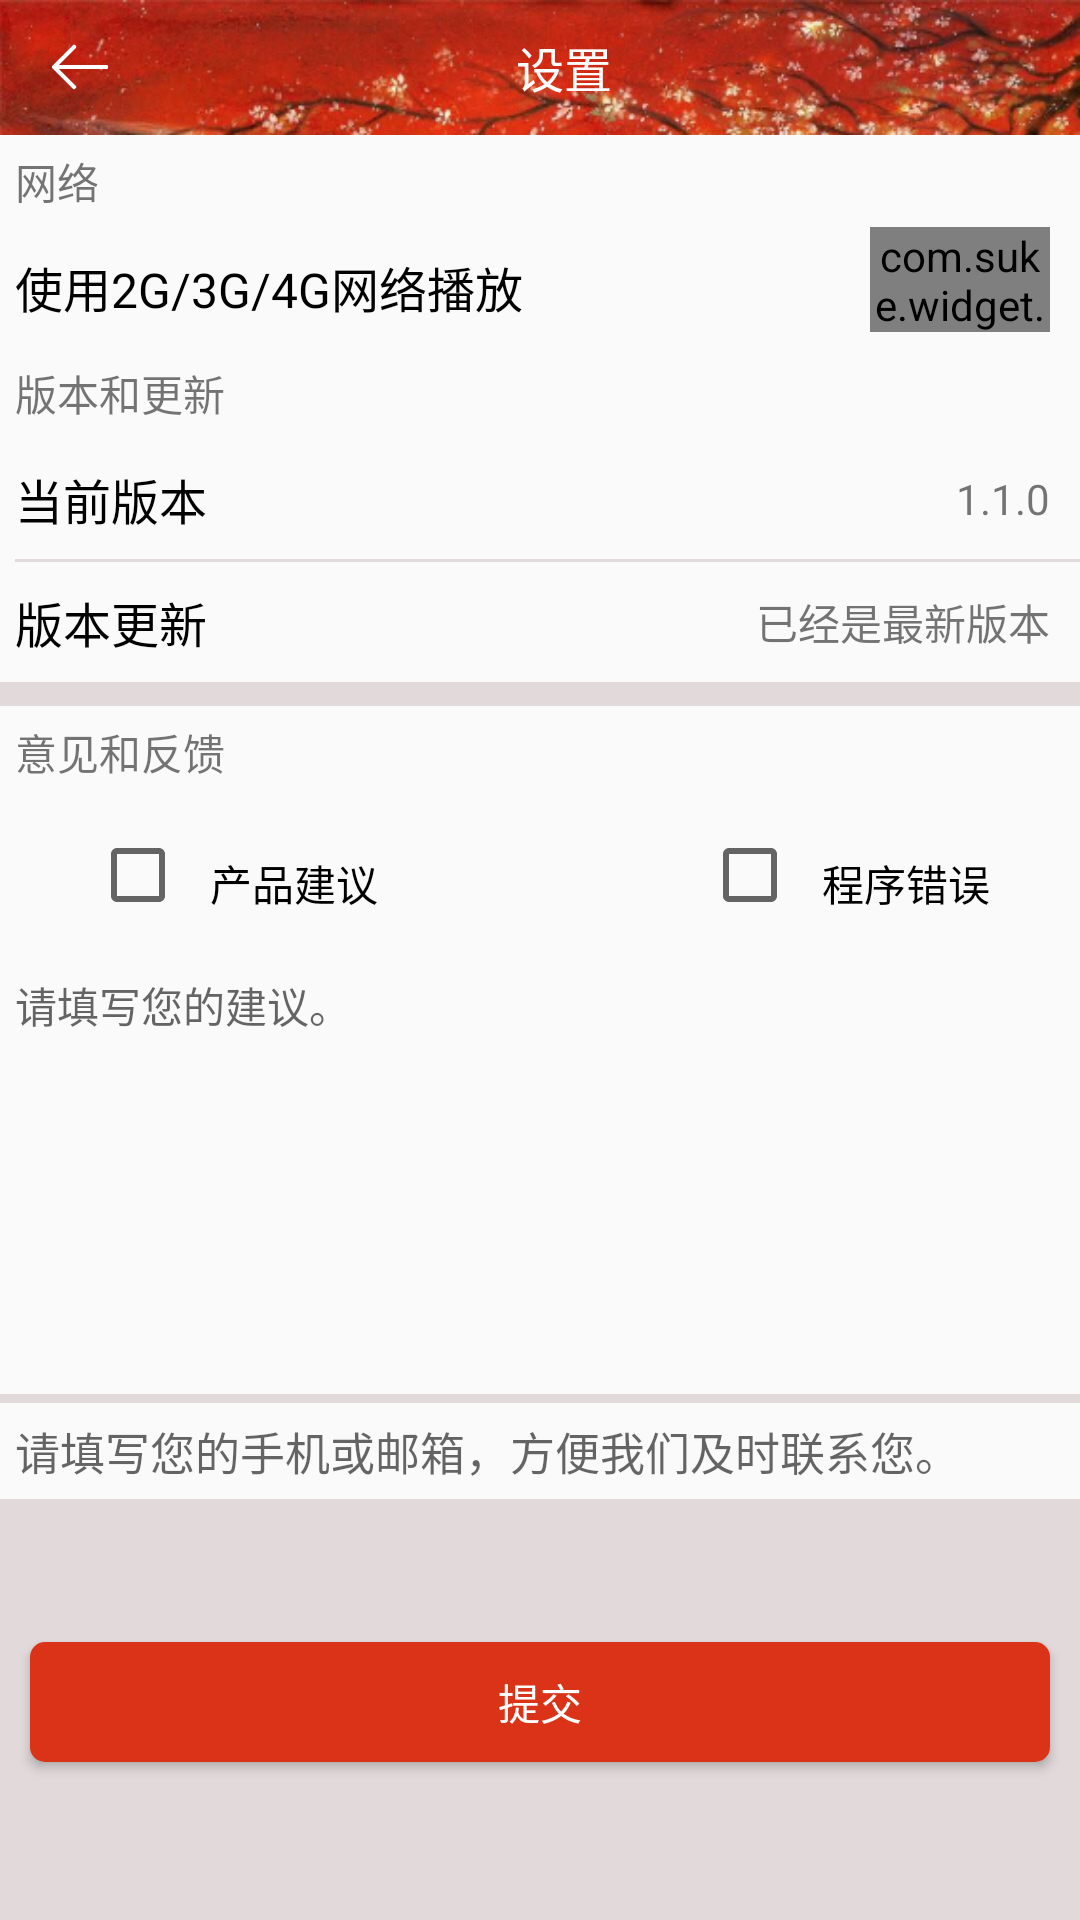

Produce the Android XML layout that renders to this screen, including the resource entries it uses.
<!-- AndroidManifest.xml: application theme AppTheme -->
<!-- res/layout/activity_setting.xml -->
<?xml version="1.0" encoding="utf-8"?>
<LinearLayout xmlns:android="http://schemas.android.com/apk/res/android"
    xmlns:app="http://schemas.android.com/apk/res-auto"
    xmlns:tools="http://schemas.android.com/tools"
    android:layout_width="match_parent"
    android:layout_height="match_parent"
    android:orientation="vertical"
    tools:context="com.music.activity.SettingActivity">
    <android.support.v7.widget.Toolbar
        android:background="@drawable/bgmain"
        android:elevation="5dp"
        android:layout_width="match_parent"

        android:layout_height="45dp"
        android:id="@+id/tb_main">
        <RelativeLayout
            android:layout_width="match_parent"
            android:layout_height="match_parent">
            <TextView
                android:layout_width="wrap_content"
                android:layout_height="wrap_content"
                android:text="设置"
                android:textSize="16sp"
                android:textColor="#FFFFFF"
                android:layout_centerInParent="true"
                />
            <ImageView
                android:layout_width="wrap_content"
                android:layout_height="wrap_content"
                android:id="@+id/iv_back"
                android:src="@mipmap/white_back"
                android:layout_centerVertical="true" />
        </RelativeLayout>
    </android.support.v7.widget.Toolbar>
        <TextView
            android:layout_marginLeft="5dp"
            android:layout_marginTop="5dp"
            android:layout_width="wrap_content"
            android:layout_height="wrap_content"
            android:text="网络"
            android:layout_marginBottom="5dp"
            />
        <RelativeLayout
            android:layout_width="match_parent"
            android:layout_height="40dp"
            android:gravity="center">
                <TextView
                    android:gravity="center"
                    android:layout_width="wrap_content"
                    android:layout_height="match_parent"
                    android:text="使用2G/3G/4G网络播放"
                    android:textColor="@color/black"
                    android:textSize="16sp"
                    android:layout_marginLeft="5dp" />
            <com.suke.widget.SwitchButton
                android:id="@+id/switch_button"
                android:layout_width="60dp"
                android:layout_height="35dp"
                android:layout_alignParentRight="true"
                android:layout_marginRight="10dp"
                app:sb_checked="true"
                app:sb_uncheckcircle_width="0dp"
                app:sb_checked_color="@color/colorPrimary"
                />
        </RelativeLayout>
    
        
        
        
    <TextView
        android:layout_marginLeft="5dp"
        android:layout_marginTop="5dp"
        android:layout_width="wrap_content"
        android:layout_height="wrap_content"
        android:text="版本和更新"
        android:layout_marginBottom="5dp"
        />
    <RelativeLayout
        android:layout_width="match_parent"
        android:layout_height="40dp"
        android:gravity="center">
        <TextView
            android:gravity="center"
            android:layout_width="wrap_content"
            android:layout_height="match_parent"
            android:text="当前版本"
            android:textColor="@color/black"
            android:textSize="16sp"
            android:layout_marginLeft="5dp" />
        <TextView
            android:layout_width="wrap_content"
            android:layout_height="match_parent"
            android:layout_alignParentRight="true"
            android:gravity="center"
            android:text="1.1.0"
            android:layout_marginRight="10dp"/>
    </RelativeLayout>
    <View
        android:layout_marginLeft="5dp"
        android:layout_width="match_parent"
        android:layout_height="1dp"
        android:background="#e2dada"/>
    <RelativeLayout
        android:layout_width="match_parent"
        android:layout_height="40dp"
        android:gravity="center">
        <TextView
            android:gravity="center"
            android:layout_width="wrap_content"
            android:layout_height="match_parent"
            android:text="版本更新"
            android:textColor="@color/black"
            android:textSize="16sp"
            android:layout_marginLeft="5dp" />
        <TextView
            android:layout_width="wrap_content"
            android:layout_height="match_parent"
            android:layout_alignParentRight="true"
            android:gravity="center"
            android:text="已经是最新版本"
            android:layout_marginRight="10dp"/>
    </RelativeLayout>
    <View
        android:layout_width="match_parent"
        android:layout_height="8dp"
        android:background="#e2dada"/>
    <TextView
        android:layout_marginLeft="5dp"
        android:layout_marginTop="5dp"
        android:layout_width="wrap_content"
        android:layout_height="wrap_content"
        android:text="意见和反馈"
        android:layout_marginBottom="5dp"
        />
    <RelativeLayout
        android:paddingTop="10dp"
        android:paddingBottom="10dp"
        android:layout_marginTop="3dp"
        android:layout_width="match_parent"
        android:layout_height="wrap_content">
        <CheckBox
            android:id="@+id/cb_suggestion"
            android:layout_marginLeft="30dp"
            android:layout_width="25dp"
            android:layout_height="25dp" />
        <TextView
            android:textColor="@color/black"
            android:layout_marginLeft="15dp"
            android:layout_marginTop="5dp"
            android:layout_toRightOf="@id/cb_suggestion"
            android:layout_width="wrap_content"
            android:text="产品建议"
            android:layout_height="wrap_content" />
        <TextView
            android:layout_width="wrap_content"
            android:layout_height="wrap_content"
            android:id="@+id/tv_false"
            android:text="程序错误"
            android:textColor="@color/black"
            android:layout_marginTop="5dp"
            android:layout_alignParentRight="true"
            android:layout_marginRight="30dp"/>
        <CheckBox
            android:id="@+id/cb_false"
            android:layout_width="25dp"
            android:layout_height="25dp"
            android:layout_toLeftOf="@+id/tv_false"
            android:layout_marginRight="15dp"/>
    </RelativeLayout>
    
        
        
        
    <EditText
        android:id="@+id/et_content"
        android:textSize="14sp"
        android:paddingLeft="5dp"
        android:paddingTop="10dp"
        android:gravity="left"
        android:layout_width="match_parent"
        android:layout_height="150dp"
        android:hint="请填写您的建议。"
        android:background="@null"/>
    <View
        android:layout_width="match_parent"
        android:layout_height="3dp"
        android:background="#e2dada"/>
    <EditText
        android:id="@+id/et_way"
        android:background="@null"
        android:layout_width="match_parent"
        android:layout_height="wrap_content"
        android:paddingLeft="5dp"
        android:paddingTop="5dp"
        android:paddingBottom="5dp"
        android:paddingRight="5dp"
        android:hint="请填写您的手机或邮箱，方便我们及时联系您。"
        android:textSize="15dp"/>
    <RelativeLayout
        android:layout_width="match_parent"
        android:layout_height="match_parent"
        android:background="#e2dada"
        android:gravity="center">
        <Button
            android:gravity="center"
            android:id="@+id/btn_publish"
            android:layout_width="match_parent"
            android:layout_height="40dp"
            android:layout_marginBottom="5dp"
            android:layout_marginLeft="10dp"
            android:layout_marginRight="10dp"
            android:background="@drawable/btn_suggest"
            android:text="提交"
            android:textColor="@color/white" />
    </RelativeLayout>

</LinearLayout>
<!-- resources referenced by this layout -->
<resources>
  <color name="black">@android:color/black</color>
  <color name="colorPrimary">#da3318</color>
  <color name="white">@android:color/white</color>
  <!-- drawable bgmain: png bitmap (drawable, 90830 bytes) -->
  <!-- drawable btn_suggest (drawable) -->
  <?xml version="1.0" encoding="utf-8"?>
  <shape xmlns:android="http://schemas.android.com/apk/res/android"
      android:shape="rectangle">
  
      
      <corners android:radius="5dip" />
      
  
      <solid android:color="@color/colorPrimary"></solid>
  </shape>
  <!-- mipmap white_back: png bitmap (mipmap-xxhdpi, 1293 bytes) -->
  <style name="AppTheme" parent="Theme.AppCompat.Light.NoActionBar">
          
          <item name="colorPrimary">@color/colorPrimary</item>
          <item name="colorPrimaryDark">@color/colorPrimaryDark</item>
          <item name="colorAccent">@color/colorAccent</item>
      </style>
  <color name="colorPrimaryDark">#da3318</color>
  <color name="colorAccent">#da3318</color>
</resources>
